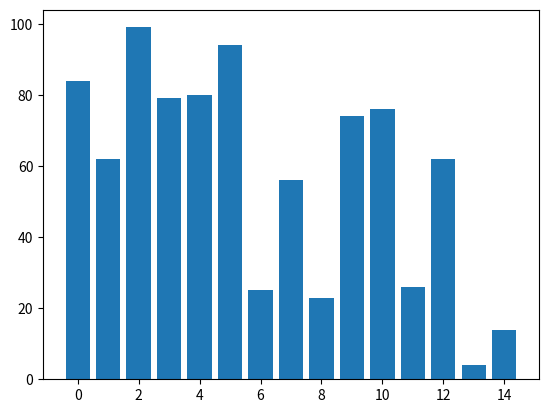
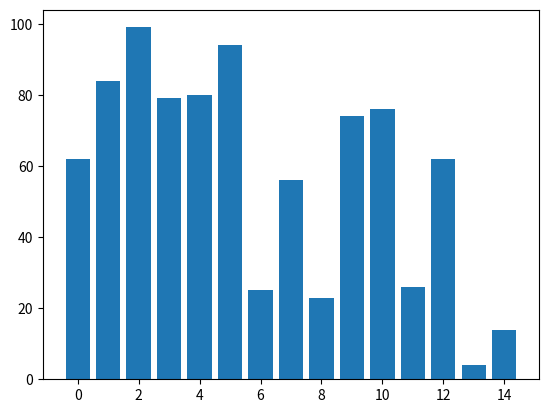
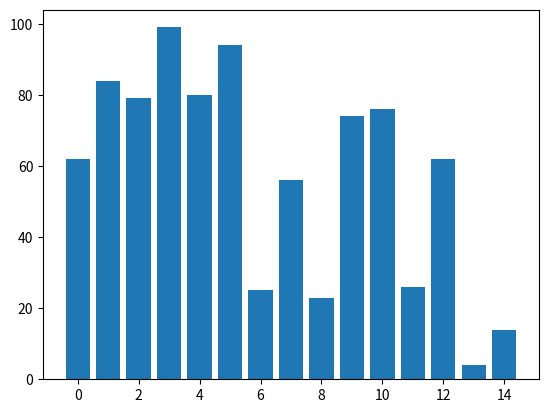
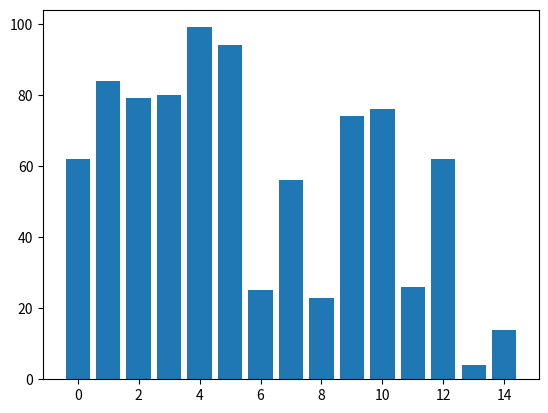
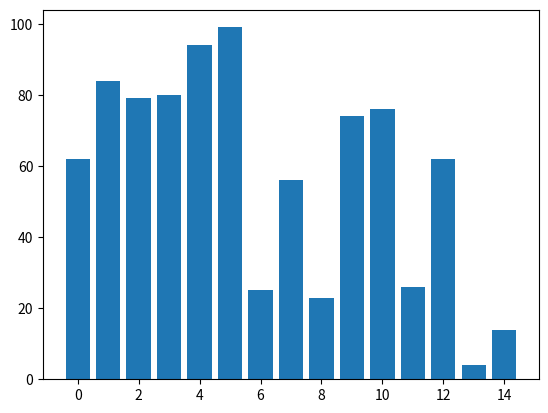
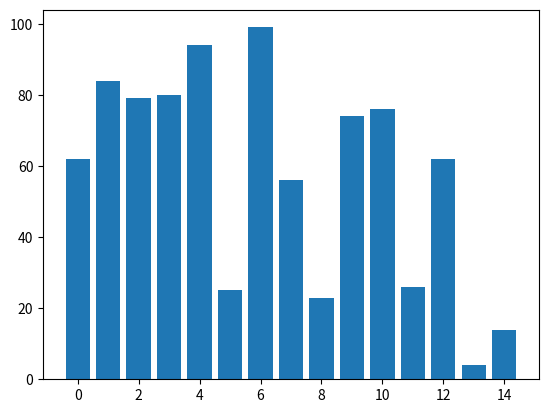
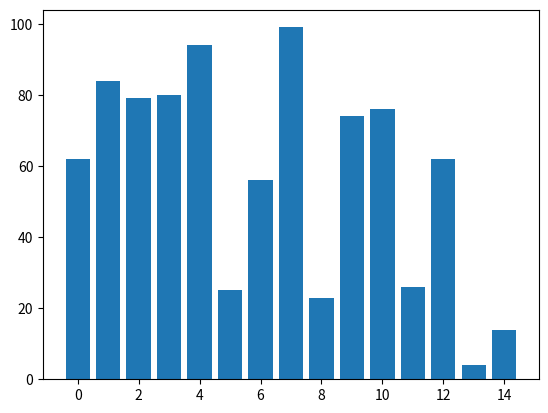
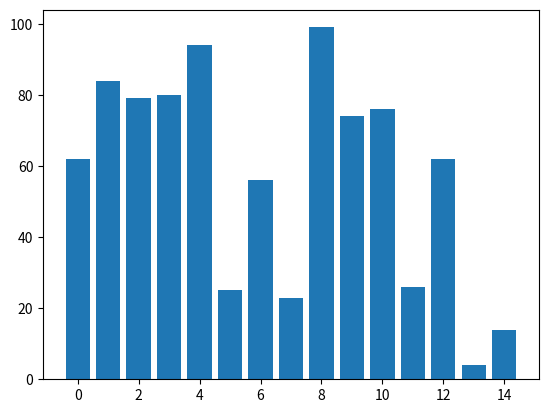
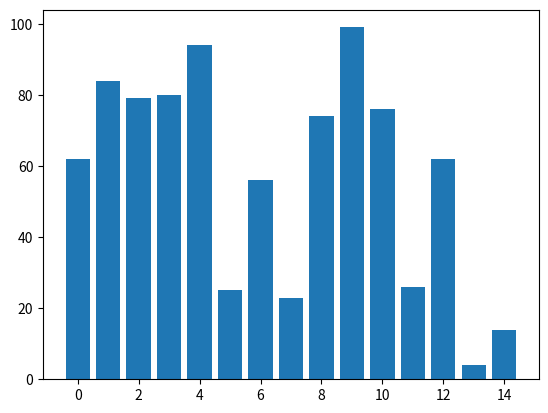
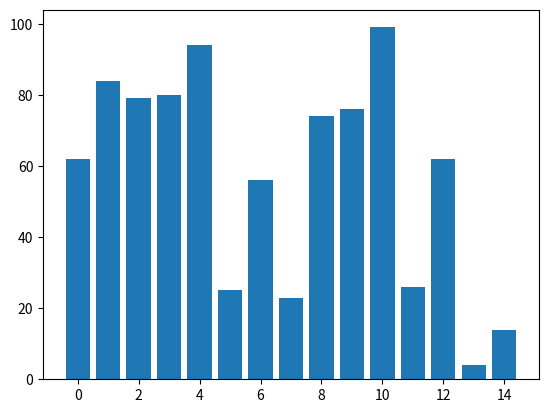
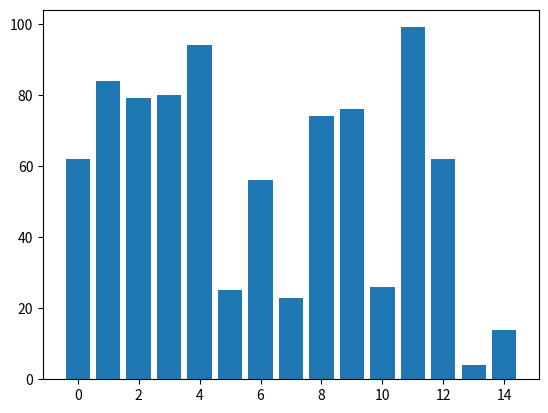
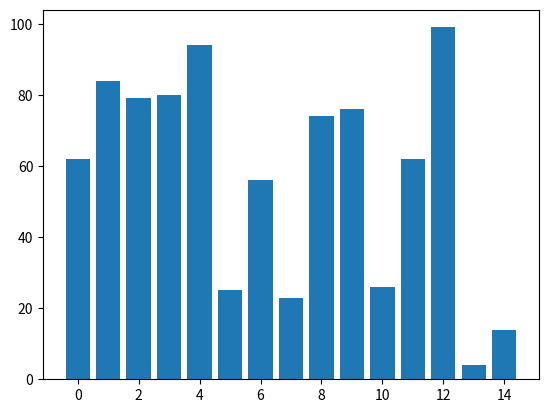
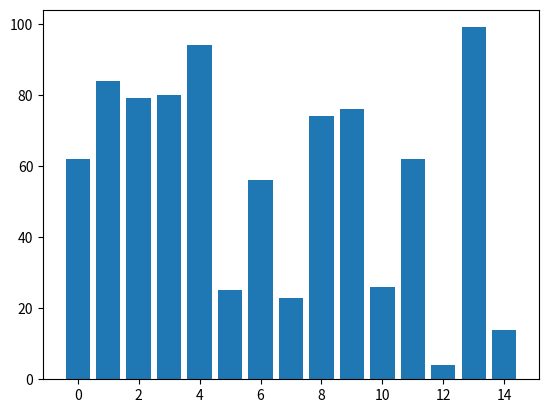
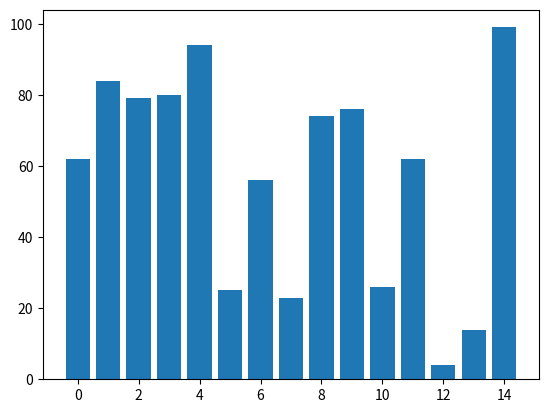
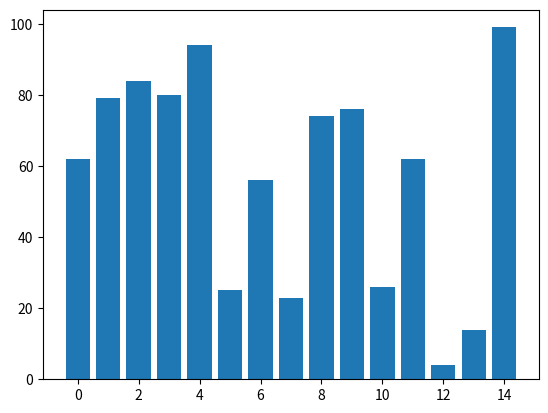
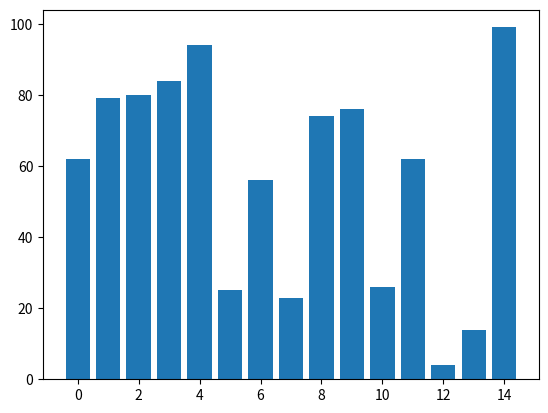

Write the Python code that produced these figures, in order.
import matplotlib.pyplot as plt
import numpy as np

amt = 15
lst = np.random.randint(0, 100, amt)
x = np.arange(0, amt, 1)

n = len(lst)

for i in range(n):
    for j in range(0, n-i-1):
        plt.bar(x, lst)
        plt.pause(0.001)
        plt.clf()
        if (lst[j] > lst[j+1]):
            lst[j], lst[j+1] = lst[j+1], lst[j]

plt.show()
